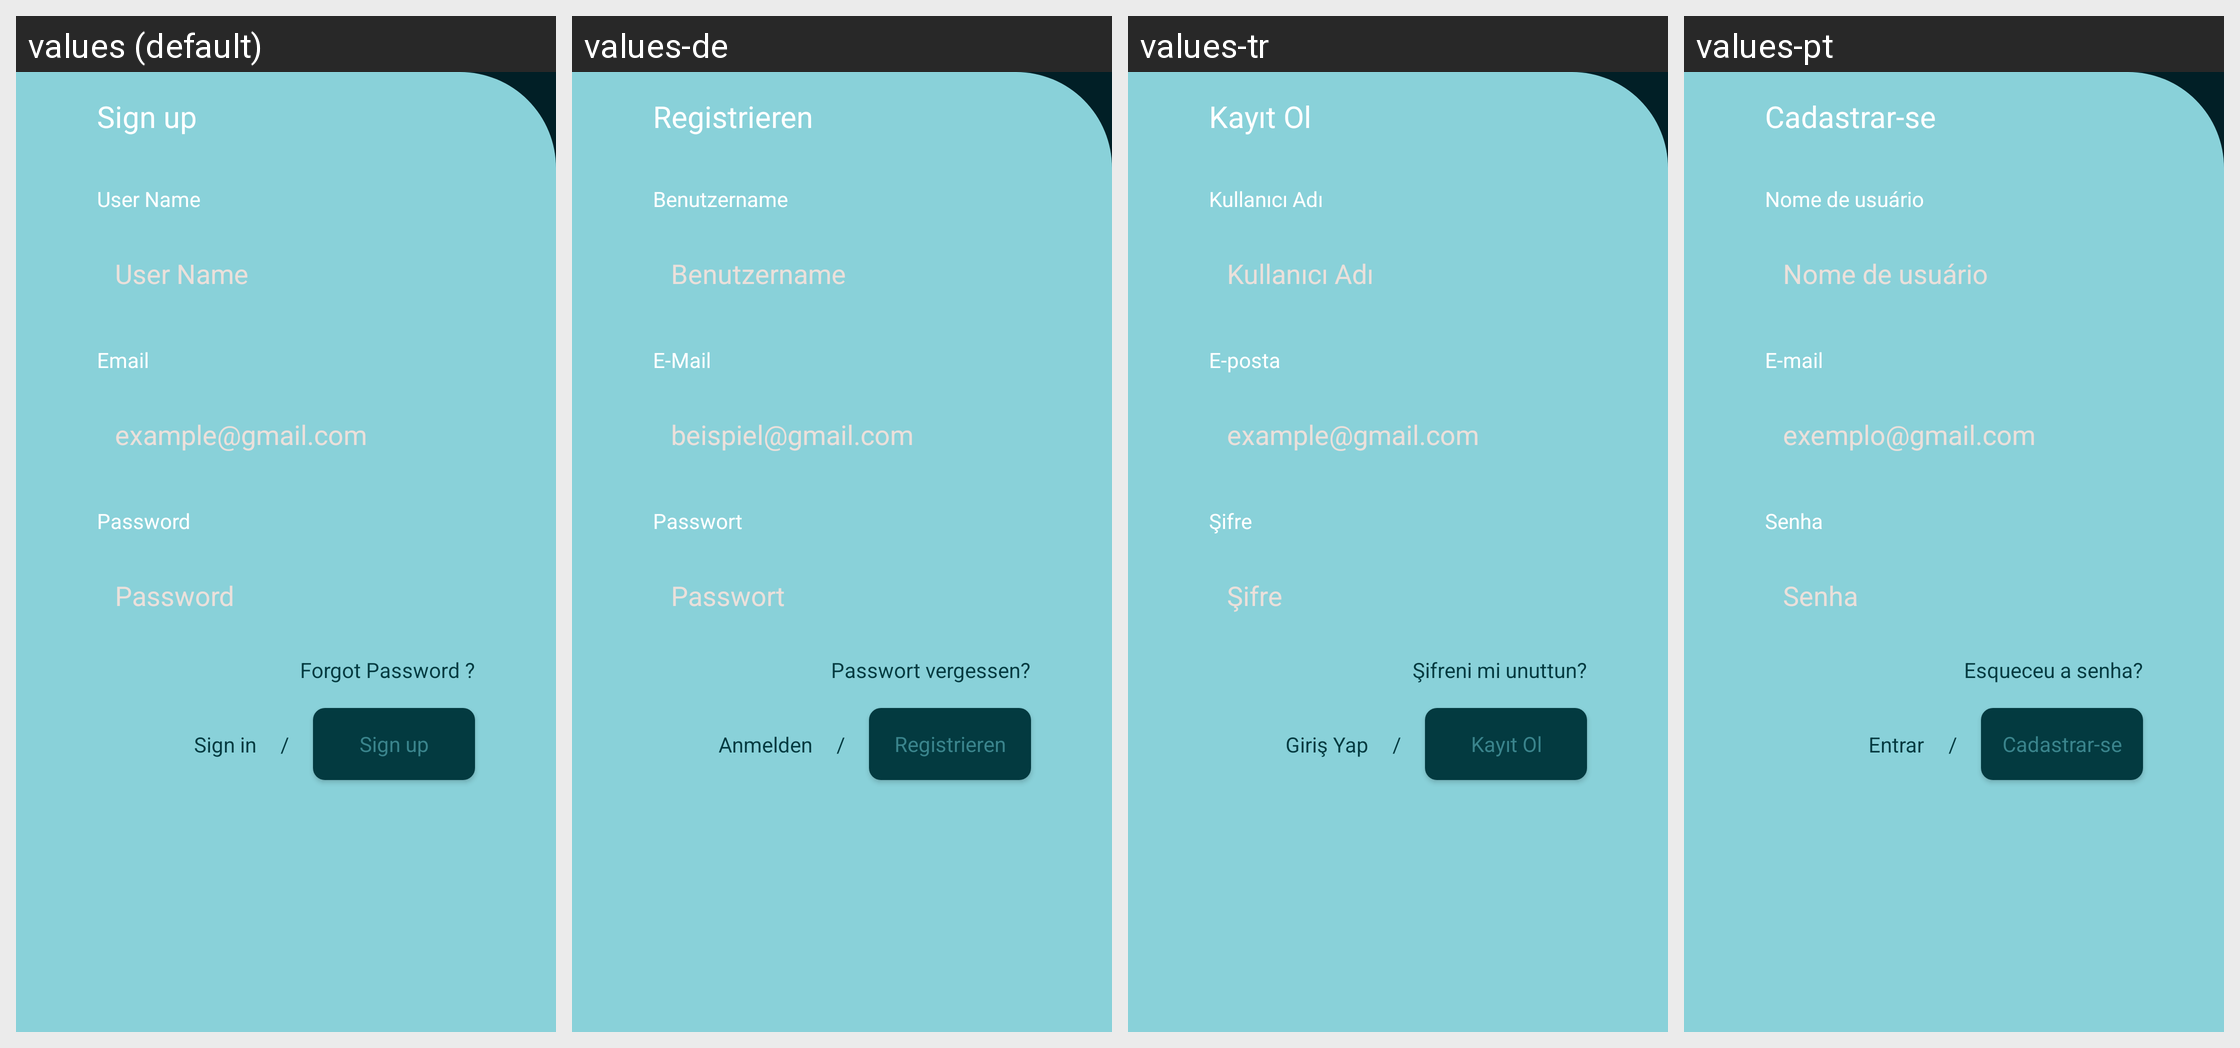

Here is an Android app screen in its default locale and in the app's own translations. Write out the translated-string differences for the strings that appear on this screen.
Android screen res/layout/fragment_signup.xml rendered under 4 locales, left to right: values (default), values-de, values-tr, values-pt. Device: Nexus 5 (rendered at 1080×1920; each locale shown at half size, 540×960, under a caption strip naming it); theme Theme.General.
Other locales in the repository, not shown: values-ar, values-en, values-es, values-fr, values-hi, values-in, values-it, values-ja, values-ko, values-ru, values-zh.
Strings drawn on this screen, with the default value and each locale's value (text and hints the layout hard-codes, and strings that could not be matched under every locale, appear in the picture but are not listed):

sign_up
  values: Sign up
  values-de: Registrieren
  values-tr: Kayıt Ol
  values-pt: Cadastrar-se

user_name
  values: User Name
  values-de: Benutzername
  values-tr: Kullanıcı Adı
  values-pt: Nome de usuário

email
  values: Email
  values-de: E-Mail
  values-tr: E-posta
  values-pt: E-mail

hint_email
  values: example@gmail.com
  values-de: beispiel@gmail.com
  values-tr: example@gmail.com
  values-pt: exemplo@gmail.com

password
  values: Password
  values-de: Passwort
  values-tr: Şifre
  values-pt: Senha

forgot_password
  values: Forgot Password ?
  values-de: Passwort vergessen?
  values-tr: Şifreni mi unuttun?
  values-pt: Esqueceu a senha?

sign_in
  values: Sign in
  values-de: Anmelden
  values-tr: Giriş Yap
  values-pt: Entrar

slash
  values: /
  values-de: /
  values-tr: /
  values-pt: /
